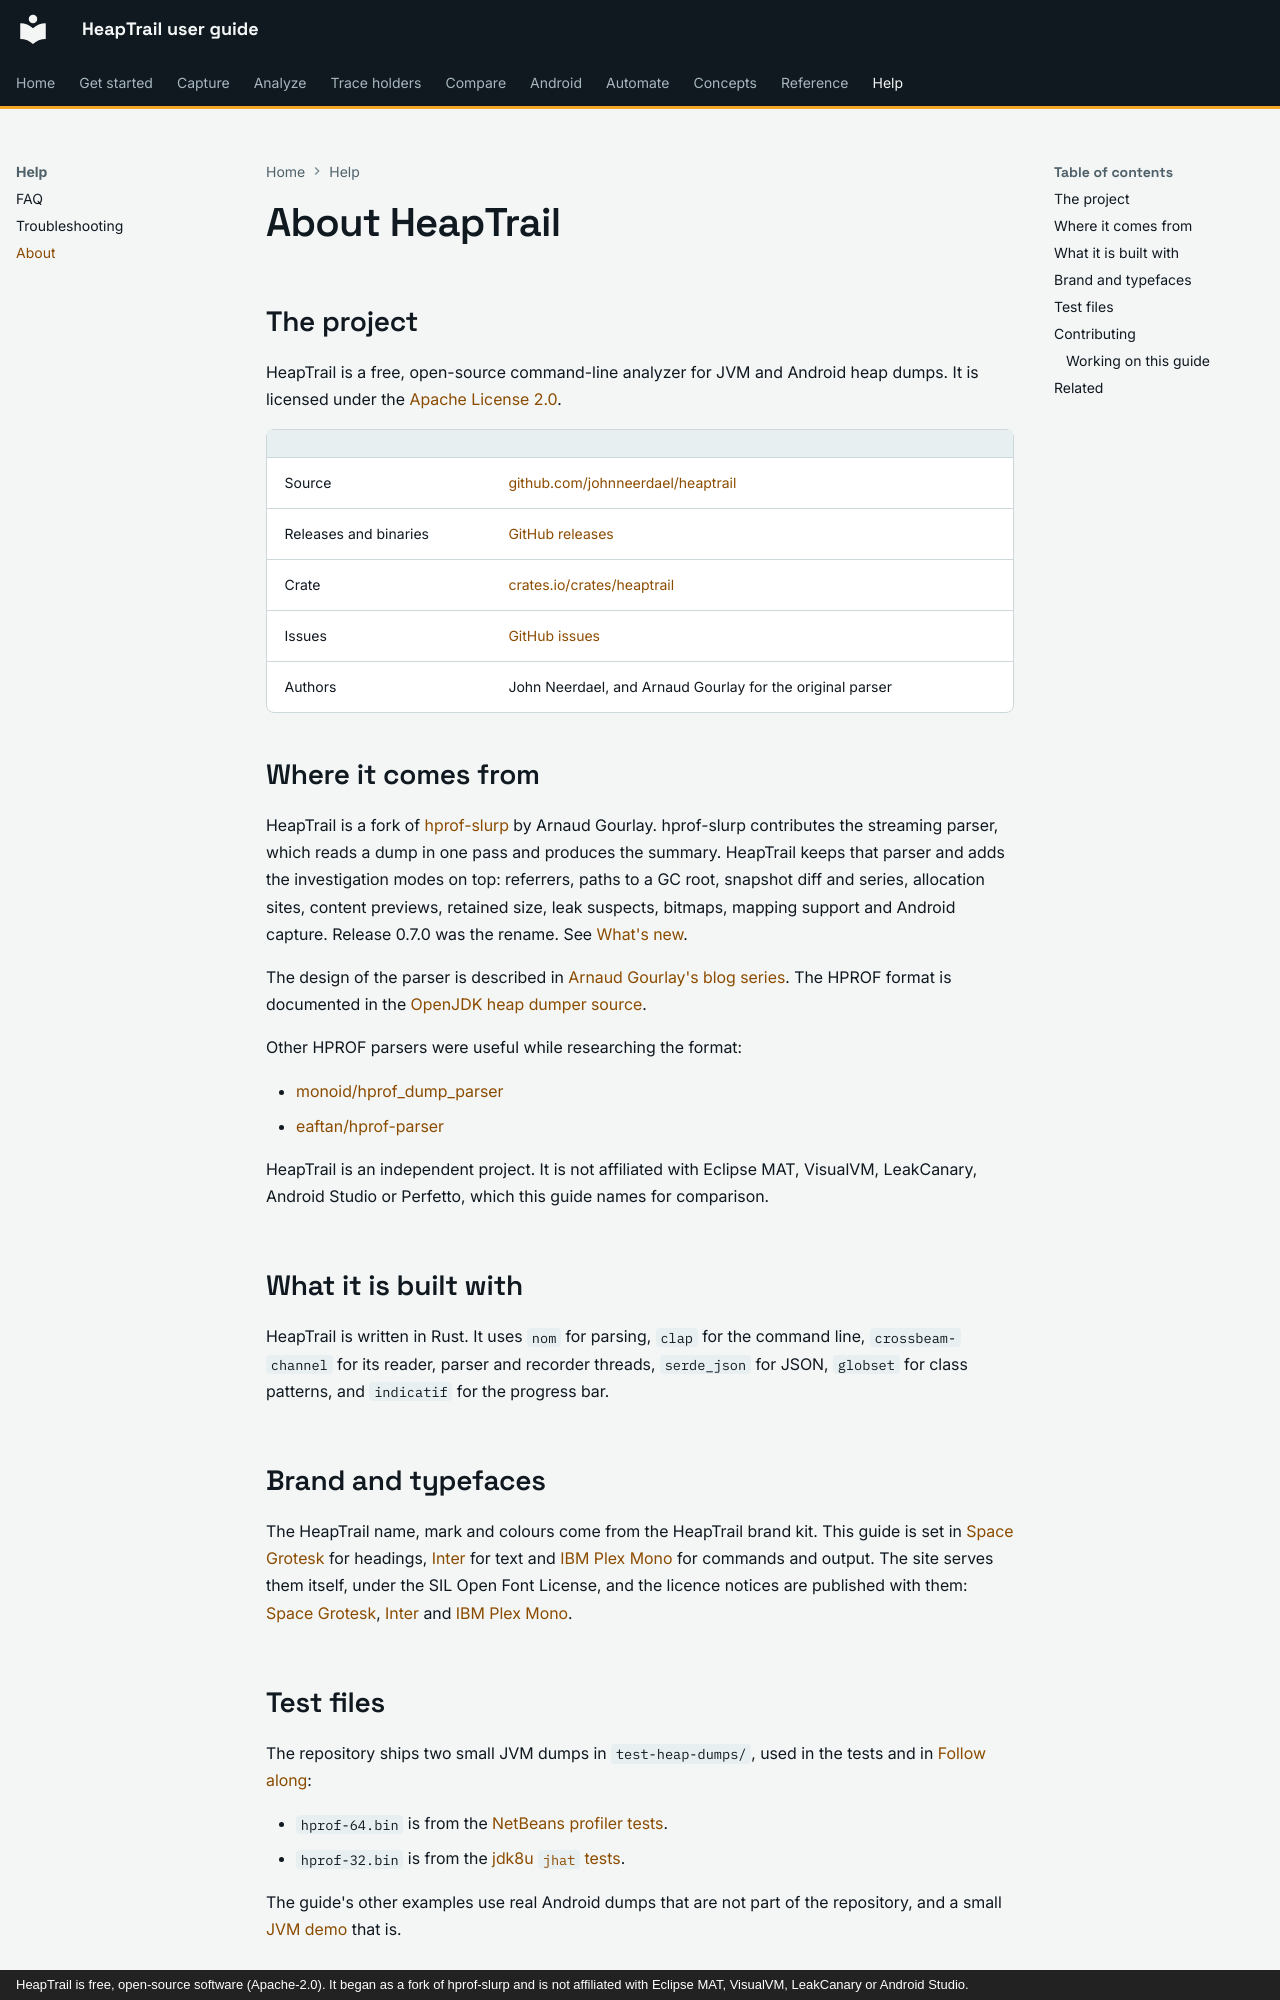

repository: johnneerdael/heaptrail · page: help/about/index.html · generator: mkdocs · copyright: HeapTrail is free, open-source software (Apache-2.0). It began as a fork of hprof-slurp and is not affiliated with Eclipse MAT, VisualVM, LeakCanary or Android Studio.

# About HeapTrail

## The project

HeapTrail is a free, open-source command-line analyzer for JVM and Android heap dumps. It is licensed under the [Apache License 2.0](https://github.com/johnneerdael/heaptrail/blob/master/LICENSE).

| | |
|---|---|
| Source | [github.com/johnneerdael/heaptrail](https://github.com/johnneerdael/heaptrail) |
| Releases and binaries | [GitHub releases](https://github.com/johnneerdael/heaptrail/releases) |
| Crate | [crates.io/crates/heaptrail](https://crates.io/crates/heaptrail) |
| Issues | [GitHub issues](https://github.com/johnneerdael/heaptrail/issues) |
| Authors | John Neerdael, and Arnaud Gourlay for the original parser |

## Where it comes from

HeapTrail is a fork of [hprof-slurp](https://github.com/agourlay/hprof-slurp) by Arnaud Gourlay. hprof-slurp contributes the streaming parser, which reads a dump in one pass and produces the summary. HeapTrail keeps that parser and adds the
investigation modes on top: referrers, paths to a GC root, snapshot diff and series, allocation sites, content previews, retained size, leak suspects, bitmaps, mapping support and Android capture. Release 0.7.0 was the rename. See
[What's new](../getting-started/whats-new.md).

The design of the parser is described in [Arnaud Gourlay's blog series](https://agourlay.github.io/tags/hprof-slurp/). The HPROF format is documented in the
[OpenJDK heap dumper source](https://hg.openjdk.java.net/jdk/jdk/file/ee1d592a9f53/src/hotspot/share/services/heapDumper.cpp#l62).

Other HPROF parsers were useful while researching the format:

- [monoid/hprof_dump_parser](https://github.com/monoid/hprof_dump_parser)
- [eaftan/hprof-parser](https://github.com/eaftan/hprof-parser)

HeapTrail is an independent project. It is not affiliated with Eclipse MAT, VisualVM, LeakCanary, Android Studio or Perfetto, which this guide names for comparison.

## What it is built with

HeapTrail is written in Rust. It uses `nom` for parsing, `clap` for the command line, `crossbeam-channel` for its reader, parser and recorder threads, `serde_json` for JSON, `globset` for class patterns, and
`indicatif` for the progress bar.

## Brand and typefaces

The HeapTrail name, mark and colours come from the HeapTrail brand kit. This guide is set in [Space Grotesk](https://fonts.google.com/specimen/Space+Grotesk) for headings, [Inter](https://rsms.me/inter/) for text and [IBM Plex Mono](https://www.ibm.com/plex/) for commands and output. The site serves them itself, under the SIL Open Font License, and the licence notices are published with them: [Space Grotesk](../assets/fonts/SpaceGrotesk-OFL.txt), [Inter](../assets/fonts/Inter-OFL.txt) and [IBM Plex Mono](../assets/fonts/IBMPlexMono-OFL.txt).
